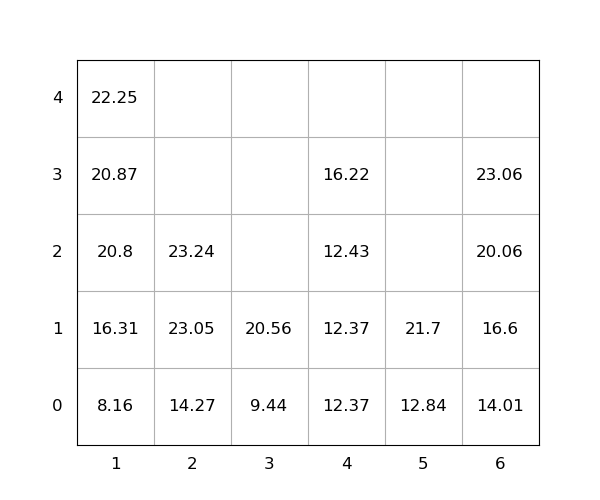

The file beside this chart, header and first rows:
idx, loc_x, loc_y, loc_z, weight, seq, emerg, reloc, size(ft)
1, 6, 0, 0, 14.01, 1, 0, 0, 20
2, 6, 0, 1, 16.6, 2, 0, 0, 20
3, 1, 0, 0, 8.16, 3, 0, 0, 20
4, 6, 0, 2, 20.06, 4, 0, 0, 20
5, 6, 0, 3, 23.06, 5, 0, 0, 20
6, 1, 0, 1, 16.31, 6, 0, 0, 20
7, 2, 0, 0, 14.27, 7, 0, 0, 20
8, 2, 0, 1, 23.05, 8, 0, 0, 20
9, 4, 0, 0, 12.37, 9, 0, 0, 20
10, 5, 0, 0, 12.84, 10, 0, 0, 20
11, 1, 0, 2, 20.8, 11, 0, 0, 20
12, 2, 0, 2, 23.24, 12, 0, 0, 20
13, 5, 0, 1, 21.7, 13, 0, 0, 20
14, 1, 0, 3, 20.87, 14, 0, 0, 20
15, 4, 0, 1, 12.37, 15, 0, 0, 20
16, 3, 0, 0, 9.44, 16, 0, 0, 20
17, 1, 0, 4, 22.25, 17, 0, 0, 20
18, 4, 0, 2, 12.43, 18, 0, 0, 20
19, 3, 0, 1, 20.56, 19, 0, 0, 20
20, 4, 0, 3, 16.22, 20, 0, 0, 20
